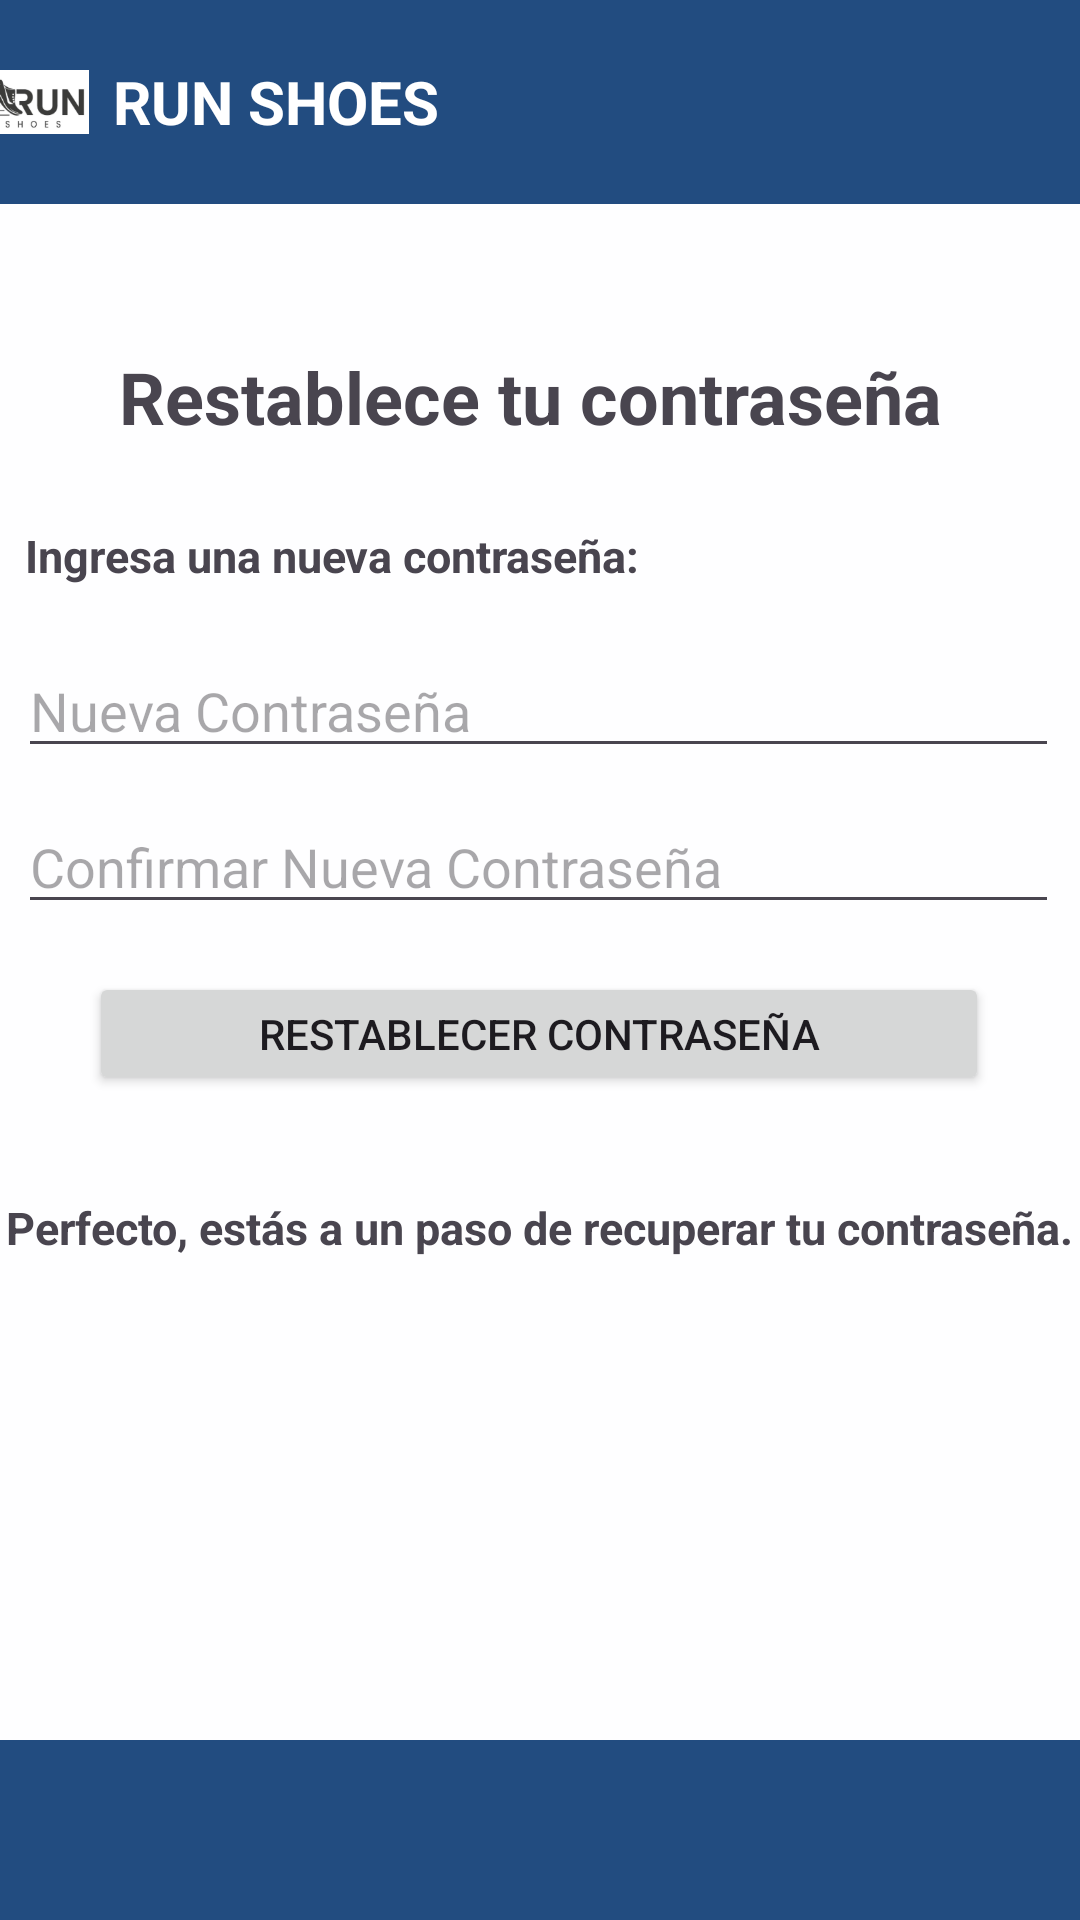

Write the Android layout XML for this screen, with the resource values it uses.
<!-- AndroidManifest.xml: application theme Theme.ProyectoFinalAM -->
<!-- res/layout/activity_newpass.xml -->
<?xml version="1.0" encoding="utf-8"?>
<androidx.constraintlayout.widget.ConstraintLayout xmlns:android="http://schemas.android.com/apk/res/android"
    xmlns:app="http://schemas.android.com/apk/res-auto"
    xmlns:tools="http://schemas.android.com/tools"
    android:layout_width="match_parent"
    android:layout_height="match_parent"
    android:background="@color/backgroundcolor_login"
    tools:context=".NewpassActivity">

    <LinearLayout
        android:id="@+id/header"
        android:layout_width="412dp"
        android:layout_height="68dp"
        android:background="@color/colorGo"
        android:orientation="horizontal"
        android:padding="16dp"
        app:layout_constraintEnd_toEndOf="parent"
        app:layout_constraintHorizontal_bias="0.515"
        app:layout_constraintStart_toStartOf="parent"
        app:layout_constraintTop_toTopOf="parent">

        <ImageView
            android:id="@+id/logo"
            android:layout_width="40dp"
            android:layout_height="40dp"
            android:layout_gravity="center"
            android:src="@drawable/logo" />

        <TextView
            android:id="@+id/title"
            android:layout_width="wrap_content"
            android:layout_height="wrap_content"
            android:layout_gravity="center"
            android:layout_marginStart="8dp"
            android:text="RUN SHOES"
            android:textColor="@color/white"
            android:textSize="20sp"
            android:textStyle="bold" />

    </LinearLayout>

    <TextView
        android:id="@+id/tv_title"
        android:layout_width="280dp"
        android:layout_height="35dp"
        android:layout_marginTop="48dp"
        android:text="Restablece tu contraseña"
        android:textSize="24sp"
        android:textStyle="bold"
        app:layout_constraintEnd_toEndOf="parent"
        app:layout_constraintHorizontal_bias="0.497"
        app:layout_constraintStart_toStartOf="parent"
        app:layout_constraintTop_toBottomOf="@+id/header"
        tools:ignore="MissingConstraints" />

    <TextView
        android:id="@+id/tv_nuevacontraseña"
        android:layout_width="wrap_content"
        android:layout_height="wrap_content"
        android:layout_marginTop="24dp"
        android:text="Ingresa una nueva contraseña:"
        android:textSize="15sp"
        android:textStyle="bold"
        app:layout_constraintEnd_toEndOf="parent"
        app:layout_constraintHorizontal_bias="0.054"
        app:layout_constraintStart_toStartOf="parent"
        app:layout_constraintTop_toBottomOf="@+id/tv_title" />

    <EditText
        android:id="@+id/et_nuevacontraseña"
        android:layout_width="347dp"
        android:layout_height="41dp"
        android:layout_marginTop="64dp"
        android:hint="Nueva Contraseña"
        android:inputType="textEmailAddress"
        app:layout_constraintEnd_toEndOf="parent"
        app:layout_constraintHorizontal_bias="0.453"
        app:layout_constraintStart_toStartOf="parent"
        app:layout_constraintTop_toBottomOf="@+id/tv_title"
        tools:ignore="MissingConstraints,TouchTargetSizeCheck" />

    <EditText
        android:id="@+id/et_confcontraseña"
        android:layout_width="347dp"
        android:layout_height="41dp"
        android:layout_marginTop="116dp"
        android:hint="Confirmar Nueva Contraseña"
        android:inputType="textEmailAddress"
        app:layout_constraintEnd_toEndOf="parent"
        app:layout_constraintHorizontal_bias="0.453"
        app:layout_constraintStart_toStartOf="parent"
        app:layout_constraintTop_toBottomOf="@+id/tv_title"
        tools:ignore="MissingConstraints,TouchTargetSizeCheck" />

    <TextView
        android:id="@+id/tv_mensaje"
        android:layout_width="wrap_content"
        android:layout_height="wrap_content"
        android:layout_marginTop="248dp"
        android:text="Perfecto, estás a un paso de recuperar tu contraseña."
        android:textSize="15sp"
        android:textStyle="bold"
        app:layout_constraintEnd_toEndOf="parent"
        app:layout_constraintHorizontal_bias="0.508"
        app:layout_constraintStart_toStartOf="parent"
        app:layout_constraintTop_toBottomOf="@+id/tv_title" />

    <Button
        android:id="@+id/btn_restcontraseña"
        android:layout_width="300dp"
        android:layout_height="41dp"
        android:layout_marginTop="16dp"
        android:text="Restablecer contraseña"
        app:layout_constraintEnd_toEndOf="parent"
        app:layout_constraintHorizontal_bias="0.495"
        app:layout_constraintStart_toStartOf="parent"
        app:layout_constraintTop_toBottomOf="@+id/et_confcontraseña"
        tools:ignore="TouchTargetSizeCheck" />

    <LinearLayout
        android:id="@+id/bottomNavBar"
        android:layout_width="match_parent"
        android:layout_height="60dp"
        android:background="#224c80"
        android:orientation="horizontal"
        android:gravity="center"
        app:layout_constraintBottom_toBottomOf="parent">

    </LinearLayout>

</androidx.constraintlayout.widget.ConstraintLayout>
<!-- resources referenced by this layout -->
<resources>
  <color name="backgroundcolor_login">#fefeff</color>
  <color name="colorGo">#224c80</color>
  <color name="white">#FFFFFFFF</color>
  <!-- drawable logo: png bitmap (drawable, 8739 bytes) -->
  <style name="Theme.ProyectoFinalAM" parent="Base.Theme.ProyectoFinalAM" />
  <style name="Base.Theme.ProyectoFinalAM" parent="Theme.Material3.DayNight.NoActionBar">
      </style>
</resources>
